Run: headless pygame with SDL's dummy video driver; simulated clock (each Clock.tick advances the game by its frame time, no real sleeping); random seed 0; keys injected as events and as key.get_pressed() state; no mouse input.
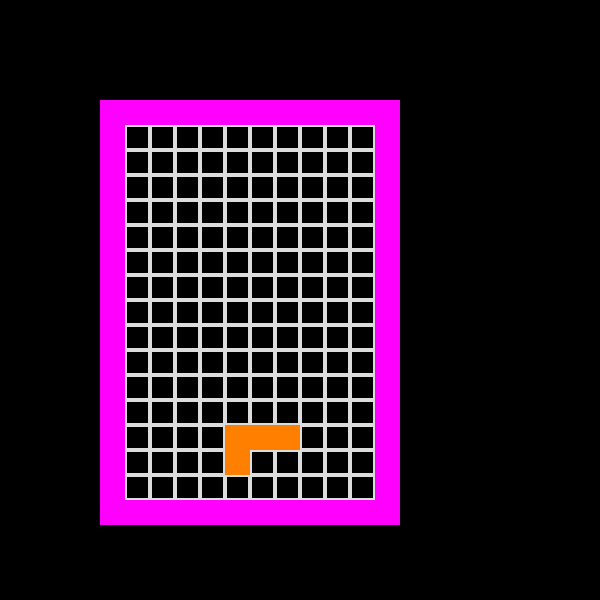
Frame 1 of 4 · flips 1–60 · no input
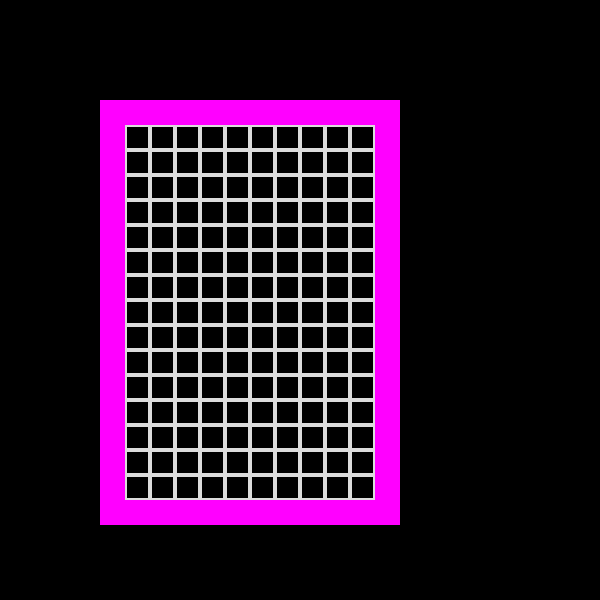
Frame 2 of 4 · flips 61–180 · tapped SPACE, RETURN · held RIGHT (→), D
Frame 3 of 4 · flips 181–300 · held DOWN (↓), S · screen unchanged from frame 2, image omitted
Frame 4 of 4 · flips 301–420 · held LEFT (←), A, UP (↑), W · screen unchanged from frame 3, image omitted

The pygame program that drew these frames:

import sys
import pygame as pg
from pygame.locals import KEYDOWN, K_q
import time
import random


SCREENSIZE = WIDTH, HEIGHT = 600, 600
BLACK = (0, 0, 0)
WHITE = (255,255,255)
PADDING = PADTOPBOTTOM, PADLEFTRIGHT = 70,70
SQUARE_LEN = 25
SQUARE_WID = 25
color = (220,220,220)
_VARS = {'surf': False}
STARTX = 250
step = 25
rect = pg.Rect(STARTX, 100, SQUARE_LEN, SQUARE_WID)

b1 = pg.Rect(5*25, 20*25,250,25)
b2 = pg.Rect(5*25, 4*25,250,25)
b3 = pg.Rect(4*25, 4*25,25,425)
b4 = pg.Rect(15*25, 4*25,25,425)
plist = [1, 2, 3 ,4,5]
randi = random.choice(plist)
if randi == 1: #square
    s1 = pg.Rect(STARTX, 100, SQUARE_LEN, SQUARE_WID)
    s2 = pg.Rect(STARTX + SQUARE_LEN, 100, SQUARE_LEN, SQUARE_WID)
    s3 = pg.Rect(STARTX, 125, SQUARE_LEN, SQUARE_WID)
    s4 = pg.Rect(STARTX + SQUARE_LEN, 125, SQUARE_LEN, SQUARE_WID)
    scolor = [255,255,0]
elif randi == 2:#line
    s1 = pg.Rect(STARTX, 100, SQUARE_LEN, SQUARE_WID)
    s2 = pg.Rect(STARTX + SQUARE_LEN, 100, SQUARE_LEN, SQUARE_WID)
    s3 = pg.Rect(STARTX- SQUARE_LEN, 100, SQUARE_LEN, SQUARE_WID)
    s4 = pg.Rect(STARTX+ SQUARE_LEN +SQUARE_LEN, 100, SQUARE_LEN, SQUARE_WID)
    scolor = [0,255,255]
elif randi == 3:#w
    s1 = pg.Rect(STARTX, 100, SQUARE_LEN, SQUARE_WID)
    s2 = pg.Rect(STARTX + SQUARE_LEN, 100, SQUARE_LEN, SQUARE_WID)
    s4 = pg.Rect(STARTX- SQUARE_LEN, 100, SQUARE_LEN, SQUARE_WID)
    s3 = pg.Rect(STARTX, 125, SQUARE_LEN, SQUARE_WID)
    scolor = [255,0,255]
elif randi == 4:
    s1 = pg.Rect(STARTX, 100, SQUARE_LEN, SQUARE_WID)
    s2 = pg.Rect(STARTX + SQUARE_LEN, 100, SQUARE_LEN, SQUARE_WID)
    s4 = pg.Rect(STARTX- SQUARE_LEN, 100, SQUARE_LEN, SQUARE_WID)
    s3 = pg.Rect(STARTX- SQUARE_LEN, 125, SQUARE_LEN, SQUARE_WID)
    scolor = [255, 128, 0]
elif randi == 5:
    s1 = pg.Rect(STARTX, 100, SQUARE_LEN, SQUARE_WID)
    s2 = pg.Rect(STARTX + SQUARE_LEN, 100, SQUARE_LEN, SQUARE_WID)
    s3 = pg.Rect(STARTX- SQUARE_LEN, 125, SQUARE_LEN, SQUARE_WID)
    s4 = pg.Rect(STARTX, 125, SQUARE_LEN, SQUARE_WID)
    scolor = [0,255,128]
canfall = True



def main():
    global canfall, s1,s2,s3,s4
    pg.init()
    _VARS['surf'] = pg.display.set_mode(SCREENSIZE)
    while True:
        checkEvents()
        _VARS['surf'].fill(BLACK)
        drawGrid1()
        drawBounds()
        leftright()
        if canfall == True:
            squareFall()
        elif canfall == False:
            plist = [1, 2, 3 ,4,5]
            randi = random.choice(plist)
            if randi == 1: #square
                s1 = pg.Rect(STARTX, 100, SQUARE_LEN, SQUARE_WID)
                s2 = pg.Rect(STARTX + SQUARE_LEN, 100, SQUARE_LEN, SQUARE_WID)
                s3 = pg.Rect(STARTX, 125, SQUARE_LEN, SQUARE_WID)
                s4 = pg.Rect(STARTX + SQUARE_LEN, 125, SQUARE_LEN, SQUARE_WID)
                scolor = [255,255,0]
            elif randi == 2:#line
                s1 = pg.Rect(STARTX, 100, SQUARE_LEN, SQUARE_WID)
                s2 = pg.Rect(STARTX + SQUARE_LEN, 100, SQUARE_LEN, SQUARE_WID)
                s3 = pg.Rect(STARTX- SQUARE_LEN, 100, SQUARE_LEN, SQUARE_WID)
                s4 = pg.Rect(STARTX+ SQUARE_LEN +SQUARE_LEN, 100, SQUARE_LEN, SQUARE_WID)
                scolor = [0,255,255]
            elif randi == 3:#w
                s1 = pg.Rect(STARTX, 100, SQUARE_LEN, SQUARE_WID)
                s2 = pg.Rect(STARTX + SQUARE_LEN, 100, SQUARE_LEN, SQUARE_WID)
                s4 = pg.Rect(STARTX- SQUARE_LEN, 100, SQUARE_LEN, SQUARE_WID)
                s3 = pg.Rect(STARTX, 125, SQUARE_LEN, SQUARE_WID)
                scolor = [255,0,255]
            elif randi == 4:
                s1 = pg.Rect(STARTX, 100, SQUARE_LEN, SQUARE_WID)
                s2 = pg.Rect(STARTX + SQUARE_LEN, 100, SQUARE_LEN, SQUARE_WID)
                s4 = pg.Rect(STARTX- SQUARE_LEN, 100, SQUARE_LEN, SQUARE_WID)
                s3 = pg.Rect(STARTX- SQUARE_LEN, 125, SQUARE_LEN, SQUARE_WID)
                scolor = [255, 128, 0]
            elif randi ==5:
                s1 = pg.Rect(STARTX, 100, SQUARE_LEN, SQUARE_WID)
                s2 = pg.Rect(STARTX + SQUARE_LEN, 100, SQUARE_LEN, SQUARE_WID)
                s3 = pg.Rect(STARTX- SQUARE_LEN, 125, SQUARE_LEN, SQUARE_WID)
                s4 = pg.Rect(STARTX, 125, SQUARE_LEN, SQUARE_WID)
                scolor = [0,255,128]
            pg.draw.rect(_VARS['surf'], scolor, s1)
            pg.draw.rect(_VARS['surf'], scolor, s2)
            pg.draw.rect(_VARS['surf'], scolor, s3)
            pg.draw.rect(_VARS['surf'], scolor, s4)
            canfall = True

        pg.display.update()
        time.sleep(1)


#def sets():

def drawGrid1():
    for i in range(5, 20):
        for j in range(5, 15):
            pg.draw.rect(_VARS['surf'], color, pg.Rect(j*25, i*25,25,25), 2)

    pg.display.flip()

def drawBounds():

    pg.draw.rect(_VARS['surf'], [255,0,255], b1)
    pg.draw.rect(_VARS['surf'], [255,0,255], b2)
    pg.draw.rect(_VARS['surf'], [255,0,255], b3)
    pg.draw.rect(_VARS['surf'], [255,0,255], b4)


def squareFall():
    global canfall, s1,s2,s3,s4

    if s3.colliderect(b1):
            pg.draw.rect(_VARS['surf'], scolor, s1)
            pg.draw.rect(_VARS['surf'], scolor, s2)
            pg.draw.rect(_VARS['surf'], scolor, s3)
            pg.draw.rect(_VARS['surf'], scolor, s4)
            canfall = False


    else:
        v = [0, 25]
        s1.move_ip(v)
        pg.draw.rect(_VARS['surf'], scolor, s1)
        s2.move_ip(v)
        pg.draw.rect(_VARS['surf'], scolor, s2)
        s3.move_ip(v)
        pg.draw.rect(_VARS['surf'], scolor, s3)
        s4.move_ip(v)
        pg.draw.rect(_VARS['surf'], scolor, s4)


def leftright():
    key_input = pg.key.get_pressed()
    if key_input[pg.K_LEFT]:
        b = [-step, 0]
        s1.move_ip(b)
        s2.move_ip(b)
        s3.move_ip(b)
        s4.move_ip(b)
    if key_input[pg.K_RIGHT]:
        c = [step, 0]
        s1.move_ip(c)
        s2.move_ip(c)
        s3.move_ip(c)
        s4.move_ip(c)


def checkEvents():
    for event in pg.event.get():
        if event.type == pg.QUIT:
            sys.exit()



if __name__ == '__main__':
    main()
